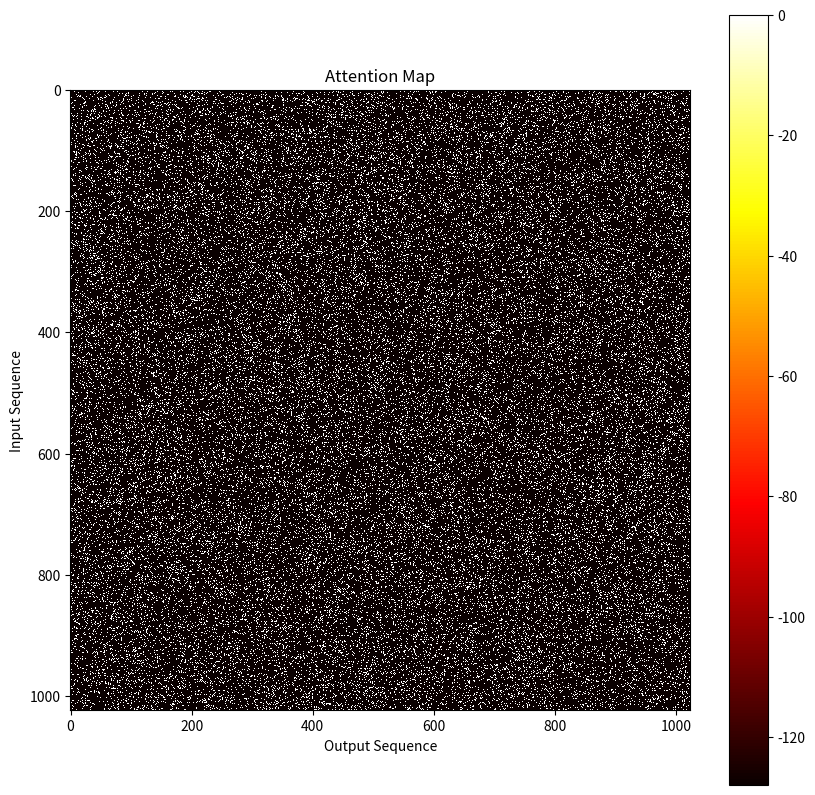

Generate this figure with matplotlib:
import numpy as np
import matplotlib.pyplot as plt

def visualize_attention_map(selected_cols, attention_scores, output_file):
    """
    Create and save a visualization of an attention map.

    Args:
    - selected_cols (numpy.ndarray): An array of shape (num_rows, num_selected_cols) containing the selected column indices for each row.
    - your_attention_scores (numpy.ndarray): An array of shape (num_rows, num_selected_cols) containing the attention scores for the selected columns.
    - output_file (str): The path to save the output image file.
    """
    # Create an empty 1024x1024 matrix filled with -128 (np.int8)
    n=selected_cols.shape[0]
    attention_map = np.full((n, n), -128, dtype=np.int8)

    # Fill the attention_map with the given attention scores
    rows = np.arange(n).reshape(-1, 1)
    attention_map[rows, selected_cols] = attention_scores.reshape(-1, selected_cols.shape[1]).astype(np.int8)

    # Visualize and save the attention map as an image
    plt.figure(figsize=(10, 10))
    plt.imshow(attention_map, cmap='hot', interpolation='nearest')
    plt.colorbar()
    plt.title('Attention Map')
    plt.xlabel('Output Sequence')
    plt.ylabel('Input Sequence')
    plt.savefig(output_file)
    plt.close()

# Example usage
# selected_cols = np.random.choice(1024, size=(1024, 128), replace=False)
selected_cols = np.random.choice(1024, size=(1024, 128))
your_attention_scores = np.random.rand(1024, 128)  # Example attention scores
output_file = 'attention_map.png'

visualize_attention_map(selected_cols, your_attention_scores, output_file)
